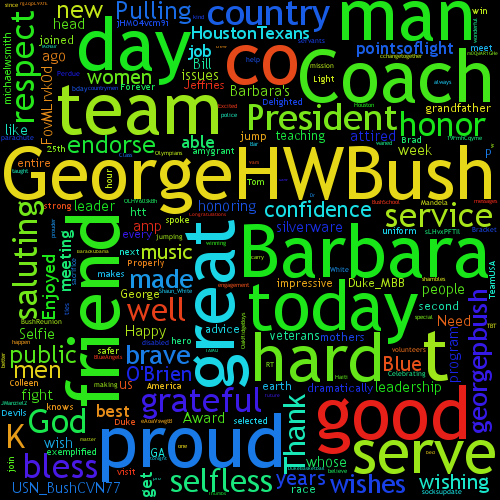

The file beside this chart, header and first rows:
GeorgeHWBush| 634448503322771456| 2015-08-20 19:34:45| I spoke with President Carter to wish hi…
GeorgeHWBush| 630813872341921792| 2015-08-10 18:52:01| Congratulating Tyler Jeffries and Lauren…
GeorgeHWBush| 630799204131078144| 2015-08-10 17:53:44| Inspiring day hosting wounded veterans a…
GeorgeHWBush| 626831274477404160| 2015-07-30 19:06:36| Who knew jumping out of planes was safer…
GeorgeHWBush| 610848039859802112| 2015-06-16 16:34:56| Yesterday the country saw a great leader…
GeorgeHWBush| 609086267658076161| 2015-06-11 19:54:17| Very grateful to our selfless, dear frie…
GeorgeHWBush| 593459870700941312| 2015-04-29 17:00:33| Proud to endorse Thumbs Up program stren…
GeorgeHWBush| 591251455018868737| 2015-04-23 14:45:06| Barbara and I have great respect for, an…
GeorgeHWBush| 590647540678287360| 2015-04-21 22:45:22| Enjoyed my visit with Tom Ridge, whose o…
GeorgeHWBush| 585447413952811010| 2015-04-07 14:21:55| Very proud of our friend Coach K and the…
GeorgeHWBush| 580813162162745344| 2015-03-25 19:27:03| Happy @OakRidgeBoys just selected for Co…
GeorgeHWBush| 565570382195736576| 2015-02-11 17:57:41| Happy bday @JebBush! (His table manners …
GeorgeHWBush| 561250795920699392| 2015-01-30 19:53:11| Sending best wishes and respect to a tru…
GeorgeHWBush| 552566776689475584| 2015-01-06 20:46:00| Seventy years ago this very day, Barbara…
GeorgeHWBush| 536905100204441600| 2014-11-24 15:32:05| Celebrating 25th anniv of Daily Points o…
GeorgeHWBush| 527939267561926657| 2014-10-30 21:45:04| Saluting the home-bound crew of the @USN…
GeorgeHWBush| 527201437185351680| 2014-10-28 20:53:12| With one week until Election Day, ditchi…
GeorgeHWBush| 511587363340820481| 2014-09-15 18:48:26| Barbara and I enjoyed meeting David Perd…
GeorgeHWBush| 505702122633953280| 2014-08-30 13:02:36| RT @WWIIMemorial: #TBT @georgepbush visi…
GeorgeHWBush| 498192386900885504| 2014-08-09 19:41:35| Proud of and praying for the able, brave…
GeorgeHWBush| 477061870478581760| 2014-06-12 12:16:27| It's a wonderful day in Maine -- in fact…
GeorgeHWBush| 464846918305075200| 2014-05-09 19:18:36| Congratulations to the @BushSchool Class…
GeorgeHWBush| 453283711035772928| 2014-04-07 21:30:33| Excited PM @David_Cameron has launched U…
GeorgeHWBush| 449232135568642048| 2014-03-27 17:11:02| With @JManziel2 before his pro day @TAMU…
GeorgeHWBush| 447028287886225408| 2014-03-21 15:13:43| Pulling hard for my good friend Coach K …
GeorgeHWBush| 441369303682535424| 2014-03-06 00:26:56| @BradPaisley Thank you, Brad, for teachi…
GeorgeHWBush| 441033162135580672| 2014-03-05 02:11:14| We couldn't be prouder of @georgepbush t…
GeorgeHWBush| 433689129138679809| 2014-02-12 19:48:40| It doesn’t matter if he won a medal; @Sh…
GeorgeHWBush| 426510213588746240| 2014-01-24 00:22:13| Barbara and I are grateful to all at #Bu…
GeorgeHWBush| 425728239546290176| 2014-01-21 20:34:56| Went to Duke to honor Coach K for his le…
GeorgeHWBush| 425311805213138946| 2014-01-20 17:00:10| 25 years ago this hour, the people place…
GeorgeHWBush| 423861540341547009| 2014-01-16 16:57:21| Becoming an honorary member of the @Blue…
GeorgeHWBush| 423572475117465600| 2014-01-15 21:48:42| Properly attired for my meeting with new…
GeorgeHWBush| 422786117071409152| 2014-01-13 17:44:00| Delighted to see my friend Bob McNair an…
GeorgeHWBush| 418838270005346307| 2014-01-02 20:16:39| Barbara thanks @BarackObama &amp; @billc…
GeorgeHWBush| 411248384540823554| 2013-12-12 21:37:10| Incredible photo of the Blue Angels and …
GeorgeHWBush| 410511955007266816| 2013-12-10 20:50:51| Barbara and I wish we could have joined …
